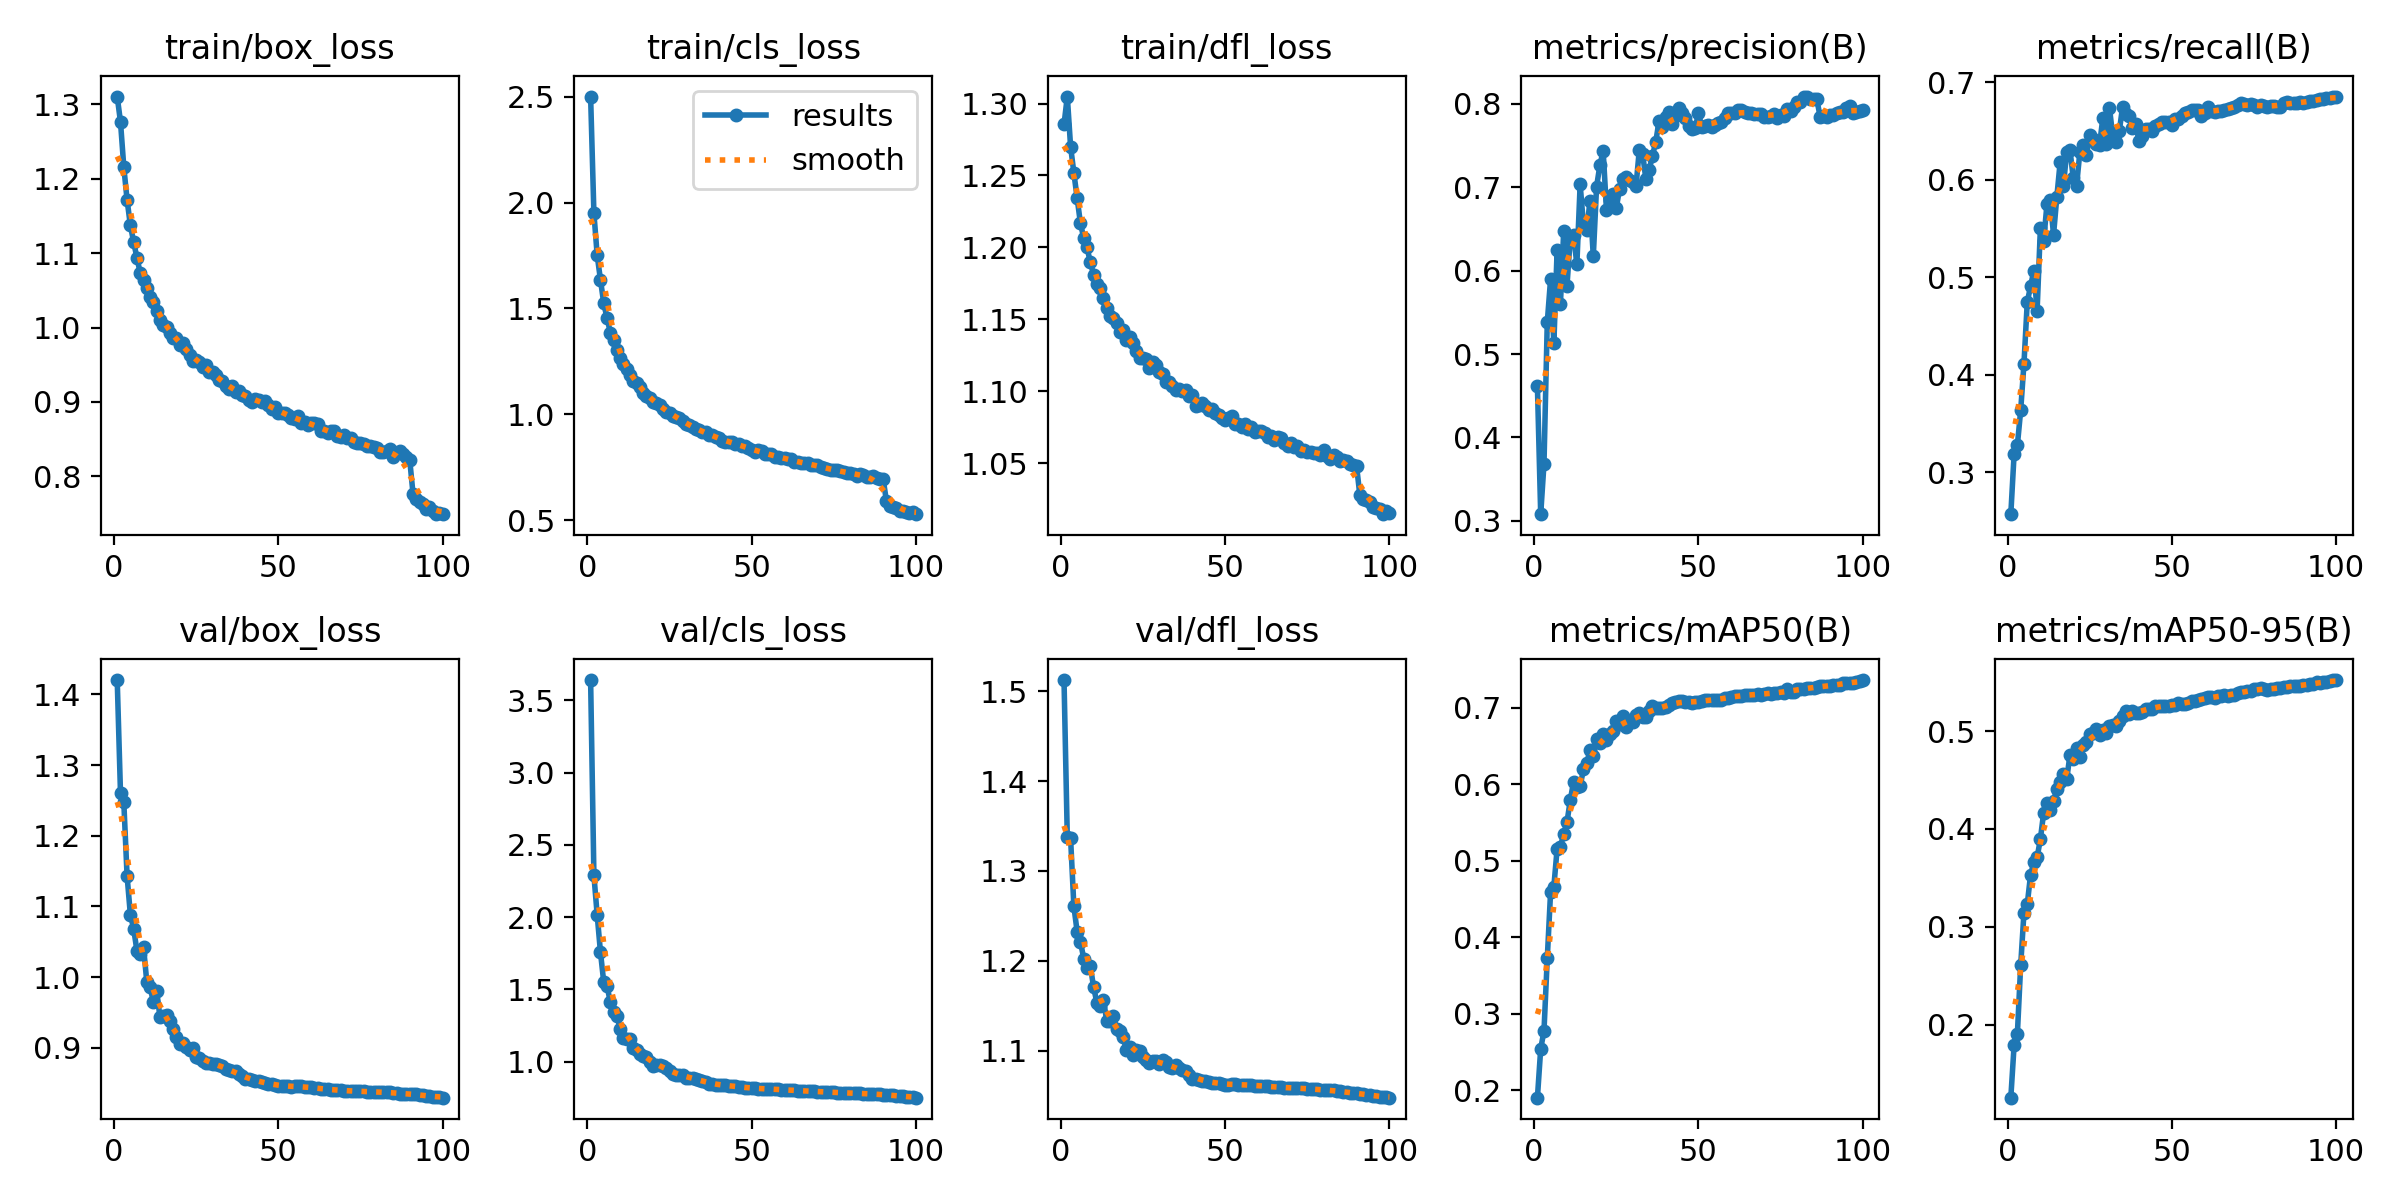

The file beside this chart, header and first rows:
epoch, time, train/box_loss, train/cls_loss, train/dfl_loss, metrics/precision(B), metrics/recall(B), metrics/mAP50(B), metrics/mAP50-95(B), val/box_loss, val/cls_loss, val/dfl_loss, lr/pg0, lr/pg1, lr/pg2
1, 209.1, 1.31, 2.501, 1.285, 0.4614, 0.2569, 0.1901, 0.1253, 1.42, 3.64, 1.512, 0.07004, 0.003328, 0.003328
2, 285.5, 1.276, 1.95, 1.305, 0.308, 0.3184, 0.2539, 0.1787, 1.26, 2.29, 1.337, 0.03998, 0.006596, 0.006596
3, 359.4, 1.216, 1.751, 1.27, 0.3685, 0.3278, 0.2775, 0.1908, 1.248, 2.015, 1.336, 0.009846, 0.009797, 0.009797
4, 432.6, 1.172, 1.635, 1.252, 0.5381, 0.3633, 0.3724, 0.2606, 1.143, 1.756, 1.261, 0.009703, 0.009703, 0.009703
5, 505.6, 1.137, 1.524, 1.234, 0.5895, 0.4113, 0.4584, 0.3145, 1.088, 1.549, 1.232, 0.009604, 0.009604, 0.009604
6, 578.5, 1.115, 1.455, 1.217, 0.5127, 0.4741, 0.466, 0.3229, 1.069, 1.525, 1.221, 0.009505, 0.009505, 0.009505
7, 651.3, 1.094, 1.386, 1.206, 0.6248, 0.4906, 0.5158, 0.3528, 1.037, 1.41, 1.202, 0.009406, 0.009406, 0.009406
8, 723.6, 1.073, 1.351, 1.2, 0.56, 0.5064, 0.5184, 0.366, 1.032, 1.343, 1.192, 0.009307, 0.009307, 0.009307
9, 797.1, 1.064, 1.303, 1.19, 0.6476, 0.4655, 0.5348, 0.3709, 1.043, 1.315, 1.194, 0.009208, 0.009208, 0.009208
10, 870.2, 1.053, 1.266, 1.181, 0.582, 0.5506, 0.5506, 0.3898, 0.9933, 1.228, 1.171, 0.009109, 0.009109, 0.009109
11, 943.7, 1.041, 1.237, 1.175, 0.6395, 0.5374, 0.5791, 0.4168, 0.9859, 1.165, 1.153, 0.00901, 0.00901, 0.00901
12, 1016, 1.034, 1.213, 1.172, 0.6426, 0.5748, 0.6033, 0.4269, 0.9651, 1.158, 1.15, 0.008911, 0.008911, 0.008911
13, 1090, 1.022, 1.185, 1.165, 0.6075, 0.5789, 0.5967, 0.4194, 0.9811, 1.158, 1.157, 0.008812, 0.008812, 0.008812
14, 1163, 1.011, 1.16, 1.158, 0.7034, 0.5435, 0.5974, 0.4288, 0.9436, 1.094, 1.133, 0.008713, 0.008713, 0.008713
15, 1236, 1.004, 1.15, 1.152, 0.6556, 0.5822, 0.6194, 0.4408, 0.9452, 1.083, 1.133, 0.008614, 0.008614, 0.008614
16, 1309, 1.001, 1.128, 1.151, 0.6483, 0.6175, 0.6275, 0.4479, 0.9459, 1.054, 1.138, 0.008515, 0.008515, 0.008515
17, 1382, 0.9927, 1.1, 1.147, 0.684, 0.5932, 0.6444, 0.4559, 0.9385, 1.036, 1.124, 0.008416, 0.008416, 0.008416
18, 1455, 0.9858, 1.086, 1.142, 0.6172, 0.6287, 0.6367, 0.4508, 0.9263, 1.032, 1.122, 0.008317, 0.008317, 0.008317
19, 1528, 0.9865, 1.079, 1.143, 0.7008, 0.63, 0.6596, 0.4758, 0.9156, 1.001, 1.115, 0.008218, 0.008218, 0.008218
20, 1601, 0.977, 1.057, 1.136, 0.7261, 0.6016, 0.6537, 0.4717, 0.9061, 0.9681, 1.1, 0.008119, 0.008119, 0.008119
21, 1674, 0.9794, 1.053, 1.138, 0.7437, 0.5937, 0.6652, 0.4827, 0.9065, 0.9776, 1.104, 0.00802, 0.00802, 0.00802
22, 1747, 0.9708, 1.045, 1.134, 0.6733, 0.6279, 0.6582, 0.4739, 0.9011, 0.978, 1.095, 0.007921, 0.007921, 0.007921
23, 1820, 0.9626, 1.026, 1.128, 0.6853, 0.6357, 0.6651, 0.4859, 0.8968, 0.9674, 1.101, 0.007822, 0.007822, 0.007822
24, 1893, 0.9556, 1.013, 1.123, 0.692, 0.6248, 0.6689, 0.4887, 0.9, 0.955, 1.099, 0.007723, 0.007723, 0.007723
25, 1966, 0.9559, 1.008, 1.123, 0.6753, 0.6453, 0.6823, 0.4971, 0.8877, 0.9372, 1.093, 0.007624, 0.007624, 0.007624
26, 2038, 0.9536, 0.9907, 1.122, 0.6984, 0.642, 0.6791, 0.4985, 0.8864, 0.9178, 1.09, 0.007525, 0.007525, 0.007525
27, 2112, 0.9475, 0.9872, 1.116, 0.7096, 0.6362, 0.6887, 0.5027, 0.8815, 0.9077, 1.087, 0.007426, 0.007426, 0.007426
28, 2185, 0.9496, 0.9812, 1.12, 0.7122, 0.6357, 0.6753, 0.4961, 0.8792, 0.9108, 1.088, 0.007327, 0.007327, 0.007327
29, 2258, 0.9404, 0.9686, 1.118, 0.7081, 0.6633, 0.6823, 0.501, 0.8786, 0.9042, 1.088, 0.007228, 0.007228, 0.007228
30, 2330, 0.9408, 0.9547, 1.114, 0.7059, 0.6362, 0.6816, 0.4984, 0.8779, 0.89, 1.085, 0.007129, 0.007129, 0.007129
31, 2403, 0.9366, 0.9503, 1.112, 0.7015, 0.6737, 0.6899, 0.5057, 0.8777, 0.8881, 1.089, 0.00703, 0.00703, 0.00703
32, 2476, 0.9295, 0.9401, 1.106, 0.745, 0.6449, 0.693, 0.5064, 0.8758, 0.8875, 1.087, 0.006931, 0.006931, 0.006931
33, 2549, 0.9283, 0.9328, 1.106, 0.7401, 0.6383, 0.6881, 0.5056, 0.8748, 0.8817, 1.081, 0.006832, 0.006832, 0.006832
34, 2622, 0.9208, 0.9239, 1.104, 0.71, 0.6496, 0.6884, 0.5104, 0.8701, 0.8762, 1.081, 0.006733, 0.006733, 0.006733
35, 2695, 0.9175, 0.9145, 1.101, 0.7209, 0.6745, 0.6956, 0.5156, 0.8693, 0.8691, 1.084, 0.006634, 0.006634, 0.006634
36, 2768, 0.9209, 0.9158, 1.102, 0.7377, 0.6677, 0.7019, 0.5203, 0.8678, 0.8561, 1.081, 0.006535, 0.006535, 0.006535
37, 2841, 0.914, 0.9048, 1.1, 0.7545, 0.6652, 0.6991, 0.5174, 0.8669, 0.848, 1.078, 0.006436, 0.006436, 0.006436
38, 2913, 0.9152, 0.902, 1.101, 0.7794, 0.6527, 0.6996, 0.521, 0.8635, 0.8439, 1.077, 0.006337, 0.006337, 0.006337
39, 2986, 0.9093, 0.8928, 1.097, 0.7719, 0.6565, 0.7, 0.5189, 0.8597, 0.8385, 1.072, 0.006238, 0.006238, 0.006238
40, 3059, 0.9086, 0.8888, 1.097, 0.7839, 0.6398, 0.7005, 0.5182, 0.8565, 0.8403, 1.068, 0.006139, 0.006139, 0.006139
41, 3132, 0.9033, 0.8735, 1.09, 0.7897, 0.6442, 0.7032, 0.5198, 0.8556, 0.8365, 1.068, 0.00604, 0.00604, 0.00604
42, 3205, 0.9001, 0.8707, 1.091, 0.776, 0.6523, 0.7059, 0.523, 0.8546, 0.8351, 1.068, 0.005941, 0.005941, 0.005941
43, 3278, 0.9037, 0.8718, 1.092, 0.7856, 0.652, 0.7075, 0.5228, 0.8534, 0.8343, 1.066, 0.005842, 0.005842, 0.005842
44, 3351, 0.9026, 0.871, 1.09, 0.7955, 0.6501, 0.7089, 0.5232, 0.853, 0.8316, 1.066, 0.005743, 0.005743, 0.005743
45, 3423, 0.8998, 0.8601, 1.087, 0.7887, 0.6552, 0.7095, 0.5253, 0.852, 0.8302, 1.065, 0.005644, 0.005644, 0.005644
46, 3496, 0.9019, 0.8593, 1.088, 0.7836, 0.6571, 0.7075, 0.5259, 0.8504, 0.8272, 1.064, 0.005545, 0.005545, 0.005545
47, 3570, 0.8955, 0.8484, 1.085, 0.7731, 0.6586, 0.7075, 0.526, 0.8495, 0.822, 1.064, 0.005446, 0.005446, 0.005446
48, 3642, 0.8903, 0.8493, 1.083, 0.7698, 0.6593, 0.7058, 0.5256, 0.849, 0.8194, 1.064, 0.005347, 0.005347, 0.005347
49, 3715, 0.8929, 0.8396, 1.081, 0.7712, 0.6592, 0.7073, 0.5257, 0.847, 0.8176, 1.062, 0.005248, 0.005248, 0.005248
50, 3788, 0.8854, 0.8331, 1.08, 0.7885, 0.6556, 0.7074, 0.5265, 0.8465, 0.8173, 1.062, 0.005149, 0.005149, 0.005149
51, 3861, 0.8847, 0.8234, 1.081, 0.7725, 0.6623, 0.7084, 0.5267, 0.8462, 0.8147, 1.062, 0.00505, 0.00505, 0.00505
52, 3934, 0.8854, 0.8331, 1.083, 0.7731, 0.6625, 0.7099, 0.5286, 0.8459, 0.8137, 1.063, 0.004951, 0.004951, 0.004951
53, 4007, 0.882, 0.8247, 1.078, 0.7741, 0.6651, 0.7101, 0.5281, 0.8455, 0.8122, 1.062, 0.004852, 0.004852, 0.004852
54, 4080, 0.8789, 0.8136, 1.078, 0.7721, 0.6687, 0.7105, 0.5282, 0.8453, 0.8127, 1.062, 0.004753, 0.004753, 0.004753
55, 4153, 0.8776, 0.8108, 1.075, 0.7746, 0.6696, 0.7105, 0.5286, 0.8455, 0.8116, 1.062, 0.004654, 0.004654, 0.004654
56, 4226, 0.8817, 0.8112, 1.077, 0.7765, 0.6714, 0.7102, 0.5308, 0.8456, 0.8101, 1.062, 0.004555, 0.004555, 0.004555
57, 4299, 0.8716, 0.8009, 1.073, 0.778, 0.6711, 0.7107, 0.5311, 0.8456, 0.8085, 1.062, 0.004456, 0.004456, 0.004456
58, 4372, 0.8727, 0.7965, 1.075, 0.7836, 0.6714, 0.7122, 0.5315, 0.8452, 0.8076, 1.062, 0.004357, 0.004357, 0.004357
59, 4445, 0.8694, 0.7944, 1.072, 0.7891, 0.6649, 0.7131, 0.5327, 0.8445, 0.8063, 1.061, 0.004258, 0.004258, 0.004258
60, 4519, 0.8719, 0.7945, 1.073, 0.7893, 0.6681, 0.714, 0.5334, 0.844, 0.8049, 1.061, 0.004159, 0.004159, 0.004159
... 40 more rows
